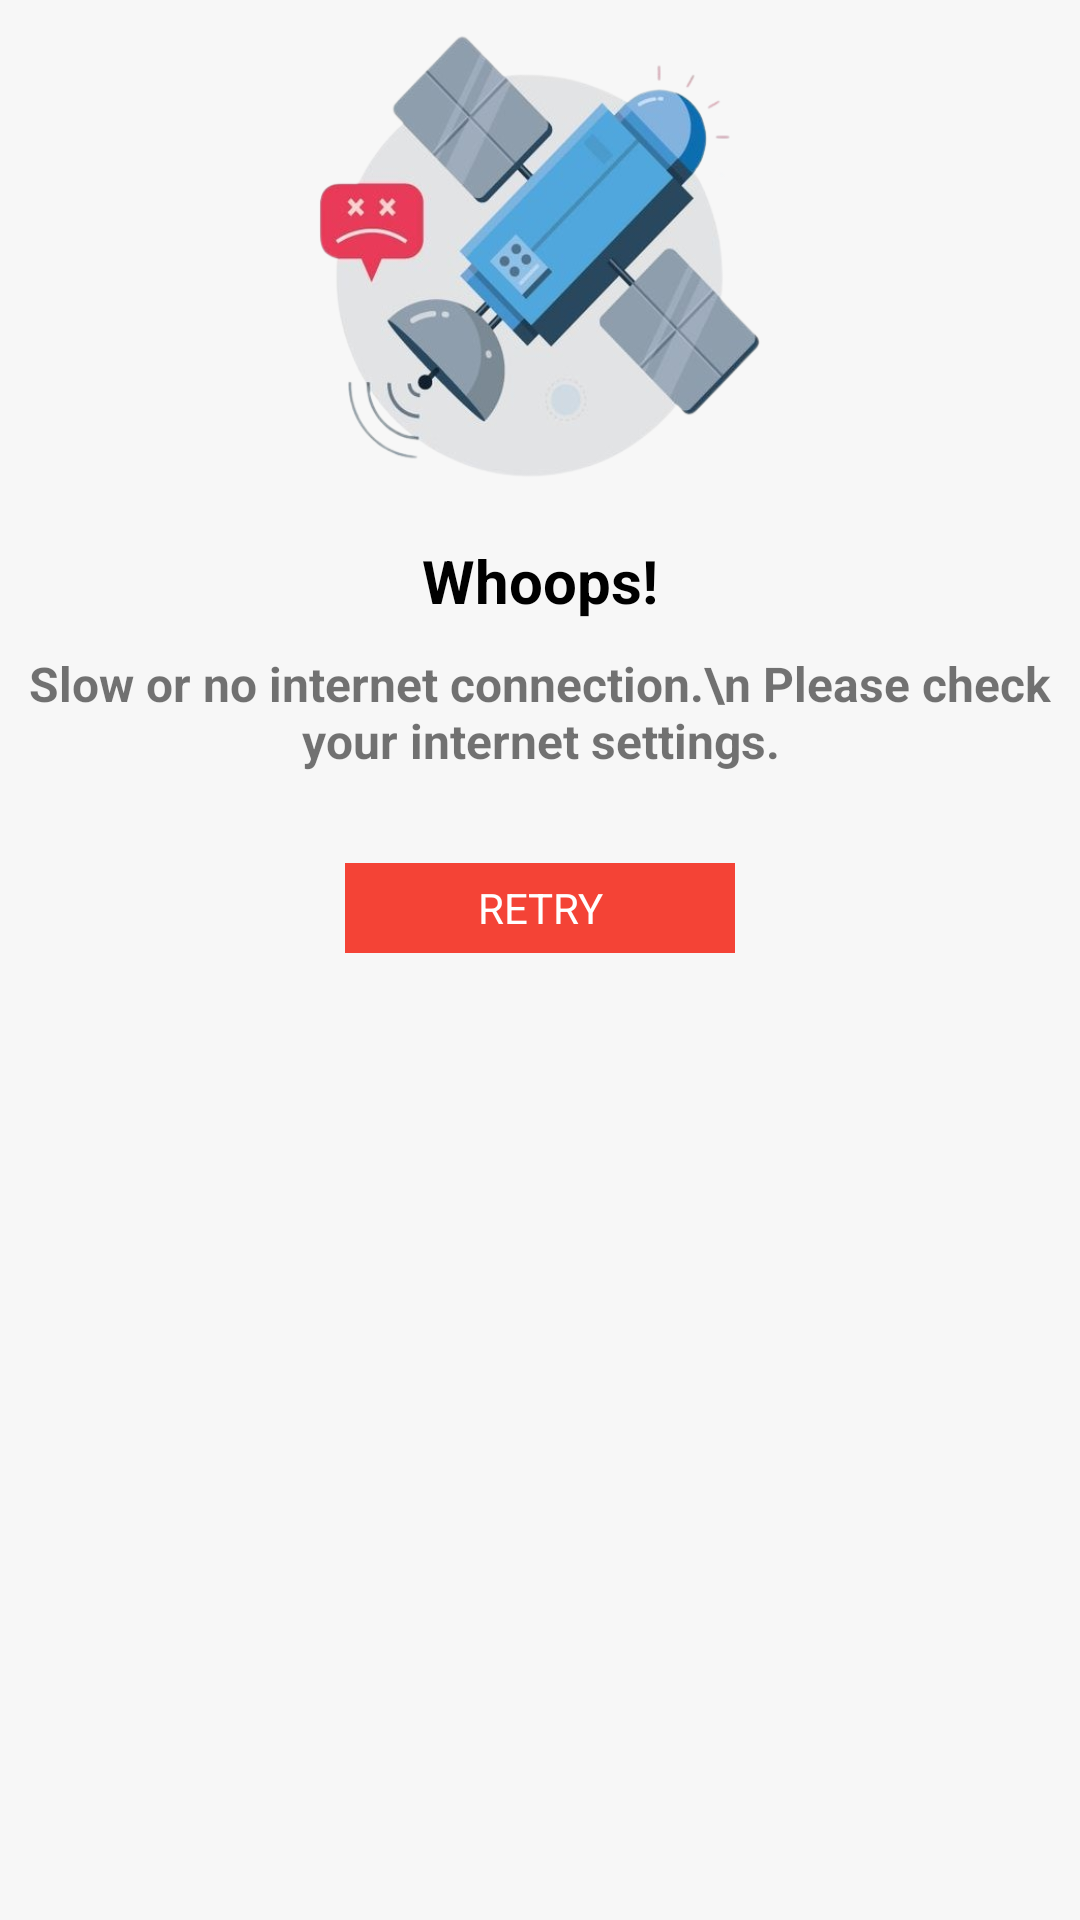

Layout XML and referenced resources for this Android screen:
<!-- AndroidManifest.xml: application theme Theme.RLFieldWorker -->
<!-- res/layout/custom_no_data_found_layout.xml -->
<?xml version="1.0" encoding="utf-8"?>
<LinearLayout xmlns:android="http://schemas.android.com/apk/res/android"
    xmlns:app="http://schemas.android.com/apk/res-auto"
    android:orientation="vertical"
    android:layout_width="match_parent"
    android:layout_height="match_parent"
    android:background="@drawable/no_internet_screen_back">

    <ImageView
        android:id="@+id/lottie_main"
        android:layout_width="150dp"
        android:layout_height="150dp"
        android:src="@drawable/img_no_internet"
        android:adjustViewBounds="true"
        android:scaleType="fitXY"
        android:layout_gravity="center"
        android:layout_marginTop="10dp"/>

    <TextView
        android:layout_width="match_parent"
        android:layout_height="wrap_content"
        android:text="Whoops!"
        android:textStyle="bold"
        android:textSize="20sp"
        android:textColor="@color/black"
        android:layout_marginTop="20dp"
        android:gravity="center"/>
    <TextView
        android:layout_width="match_parent"
        android:layout_height="wrap_content"
        android:text="Slow or no internet connection.\n Please check your internet settings."
        android:textStyle="bold"
        android:textSize="16sp"
        android:layout_marginTop="10dp"
        android:gravity="center"/>

    <TextView
        android:id="@+id/btRetry"
        android:layout_width="130dp"
        android:layout_height="30dp"
        android:background="@color/red"
        android:textColor="#fff"
        android:gravity="center"
        android:textSize="14sp"
        android:layout_marginTop="30dp"
        android:layout_marginBottom="50dp"
        android:text="Retry"
        android:layout_gravity="center"
        android:textAllCaps="true"/>
    



</LinearLayout>
<!-- resources referenced by this layout -->
<resources>
  <color name="black">#FF000000</color>
  <color name="red">#F44336</color>
  <!-- drawable img_no_internet: png bitmap (drawable, 172199 bytes) -->
  <!-- drawable no_internet_screen_back (drawable) -->
  <?xml version="1.0" encoding="utf-8"?>
  <selector xmlns:android="http://schemas.android.com/apk/res/android">
  
      <item>
          <shape android:shape="rectangle">
              <solid android:color="#1AB4B4B4"/>
          </shape>
      </item>
  </selector>
  <style name="Theme.RLFieldWorker" parent="Theme.MaterialComponents.DayNight.NoActionBar">
          
          <item name="colorPrimary">@color/rl_blue</item>
          <item name="colorPrimaryVariant">@color/rl_blue</item>
          <item name="colorOnPrimary">@color/white</item>
          
          <item name="colorSecondary">@color/teal_200</item>
          <item name="colorSecondaryVariant">@color/teal_700</item>
          <item name="colorOnSecondary">@color/black</item>
          
          <item name="android:statusBarColor">?attr/colorPrimaryVariant</item>
          
      </style>
  <color name="rl_blue">#2e9ac8</color>
  <color name="white">#FFFFFFFF</color>
  <color name="teal_200">#FF03DAC5</color>
  <color name="teal_700">#FF018786</color>
</resources>
